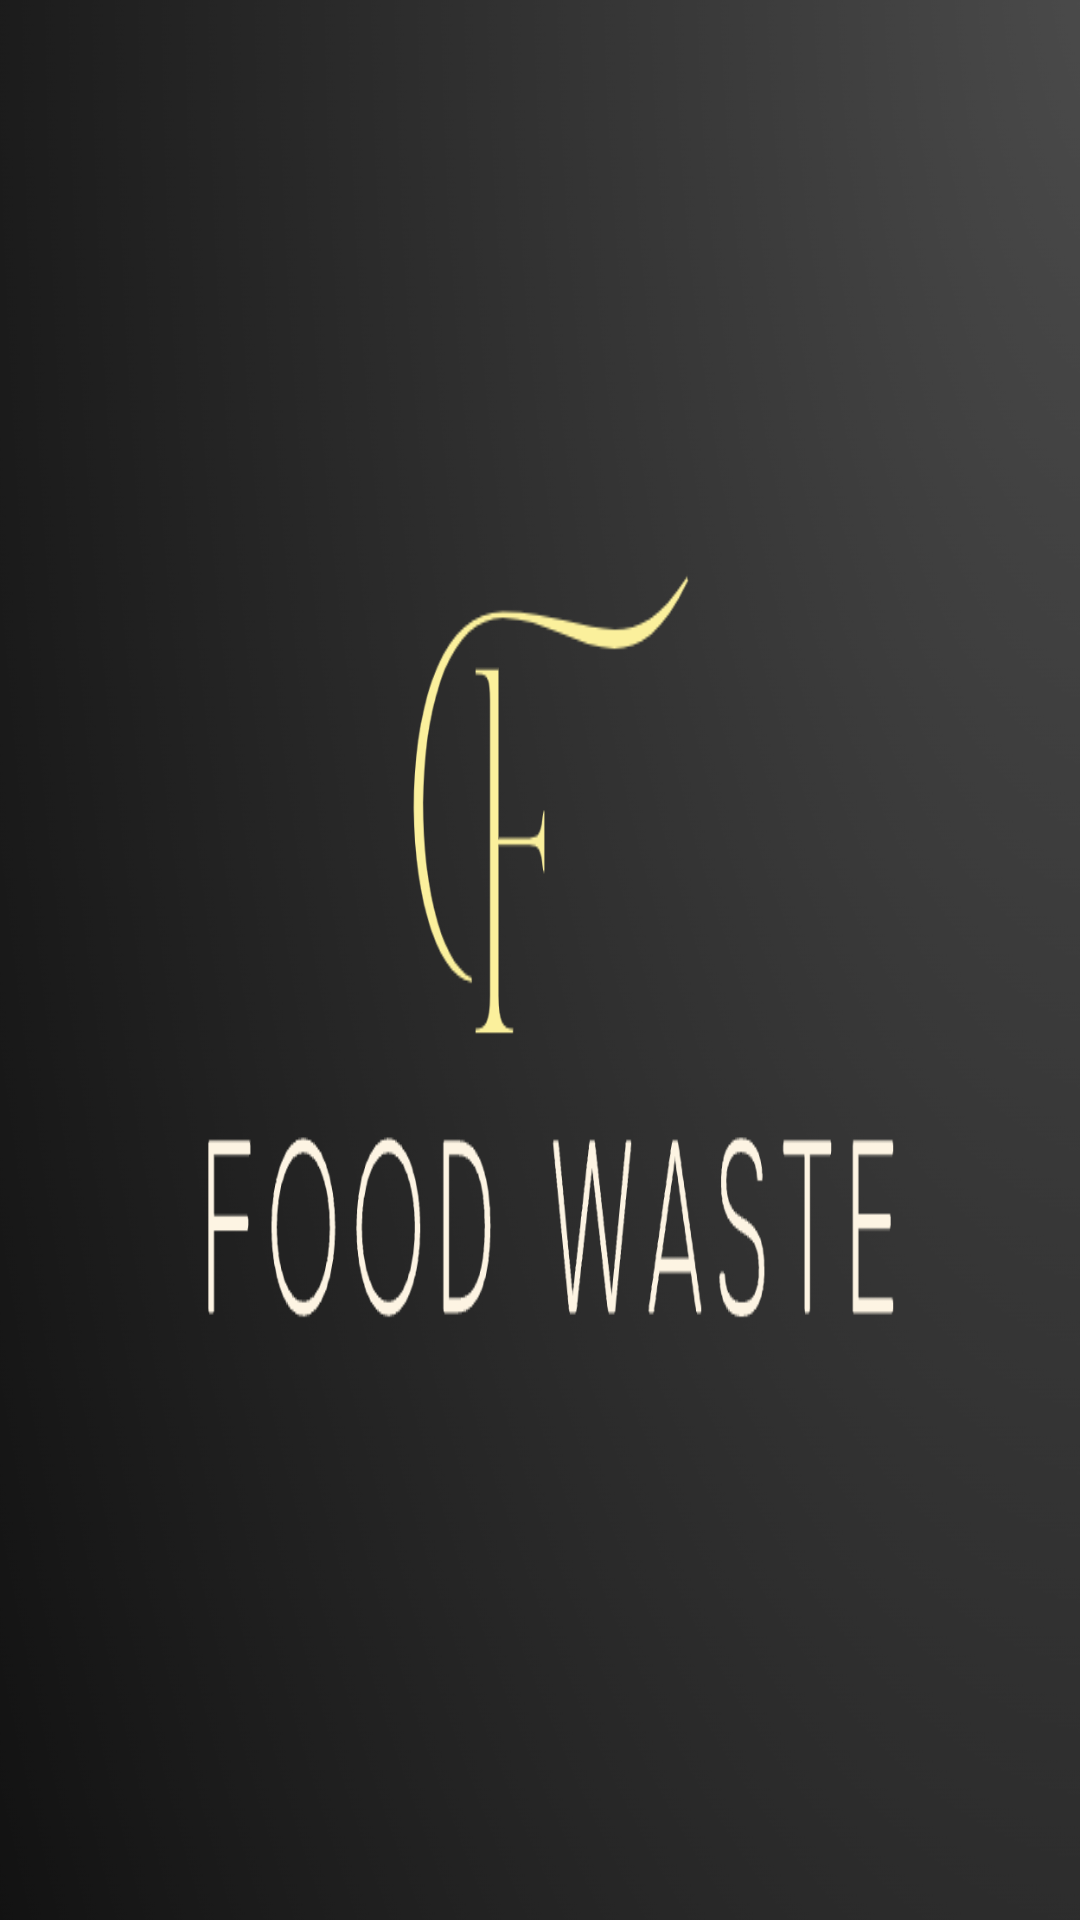

Layout XML and referenced resources for this Android screen:
<!-- AndroidManifest.xml: application theme Theme.FoodWaste -->
<!-- res/layout/activity_splash_screen.xml -->
<?xml version="1.0" encoding="utf-8"?>
<androidx.constraintlayout.widget.ConstraintLayout xmlns:android="http://schemas.android.com/apk/res/android"
    xmlns:app="http://schemas.android.com/apk/res-auto"
    xmlns:tools="http://schemas.android.com/tools"
    android:layout_width="match_parent"
    android:layout_height="match_parent"
    tools:context=".SplashScreen">

    <TextView
        android:id="@+id/txtLogo"
        android:layout_width="wrap_content"
        android:layout_height="wrap_content"
        android:background="@drawable/logo1"
        app:layout_constraintStart_toStartOf="parent"
        app:layout_constraintTop_toTopOf="parent" />
</androidx.constraintlayout.widget.ConstraintLayout>
<!-- resources referenced by this layout -->
<resources>
  <!-- drawable logo1: png bitmap (drawable, 174370 bytes) -->
  <style name="Theme.FoodWaste" parent="Theme.MaterialComponents.DayNight.DarkActionBar">
          
          <item name="colorPrimary">#FFC800</item>
          <item name="colorPrimaryVariant">@color/black</item>
          <item name="colorOnPrimary">@color/black</item>
          
          <item name="colorSecondary">@color/teal_200</item>
          <item name="colorSecondaryVariant">@color/teal_700</item>
          <item name="colorOnSecondary">@color/black</item>
          
          <item name="android:statusBarColor">?attr/colorPrimaryVariant</item>
          
      </style>
  <!-- not gathered from this repository: default colours our renderer supplied (Android Studio template values) -->
  <color name="teal_200">#FF03DAC5</color>
  <color name="teal_700">#FF018786</color>
  <color name="black">#FF000000</color>
</resources>
